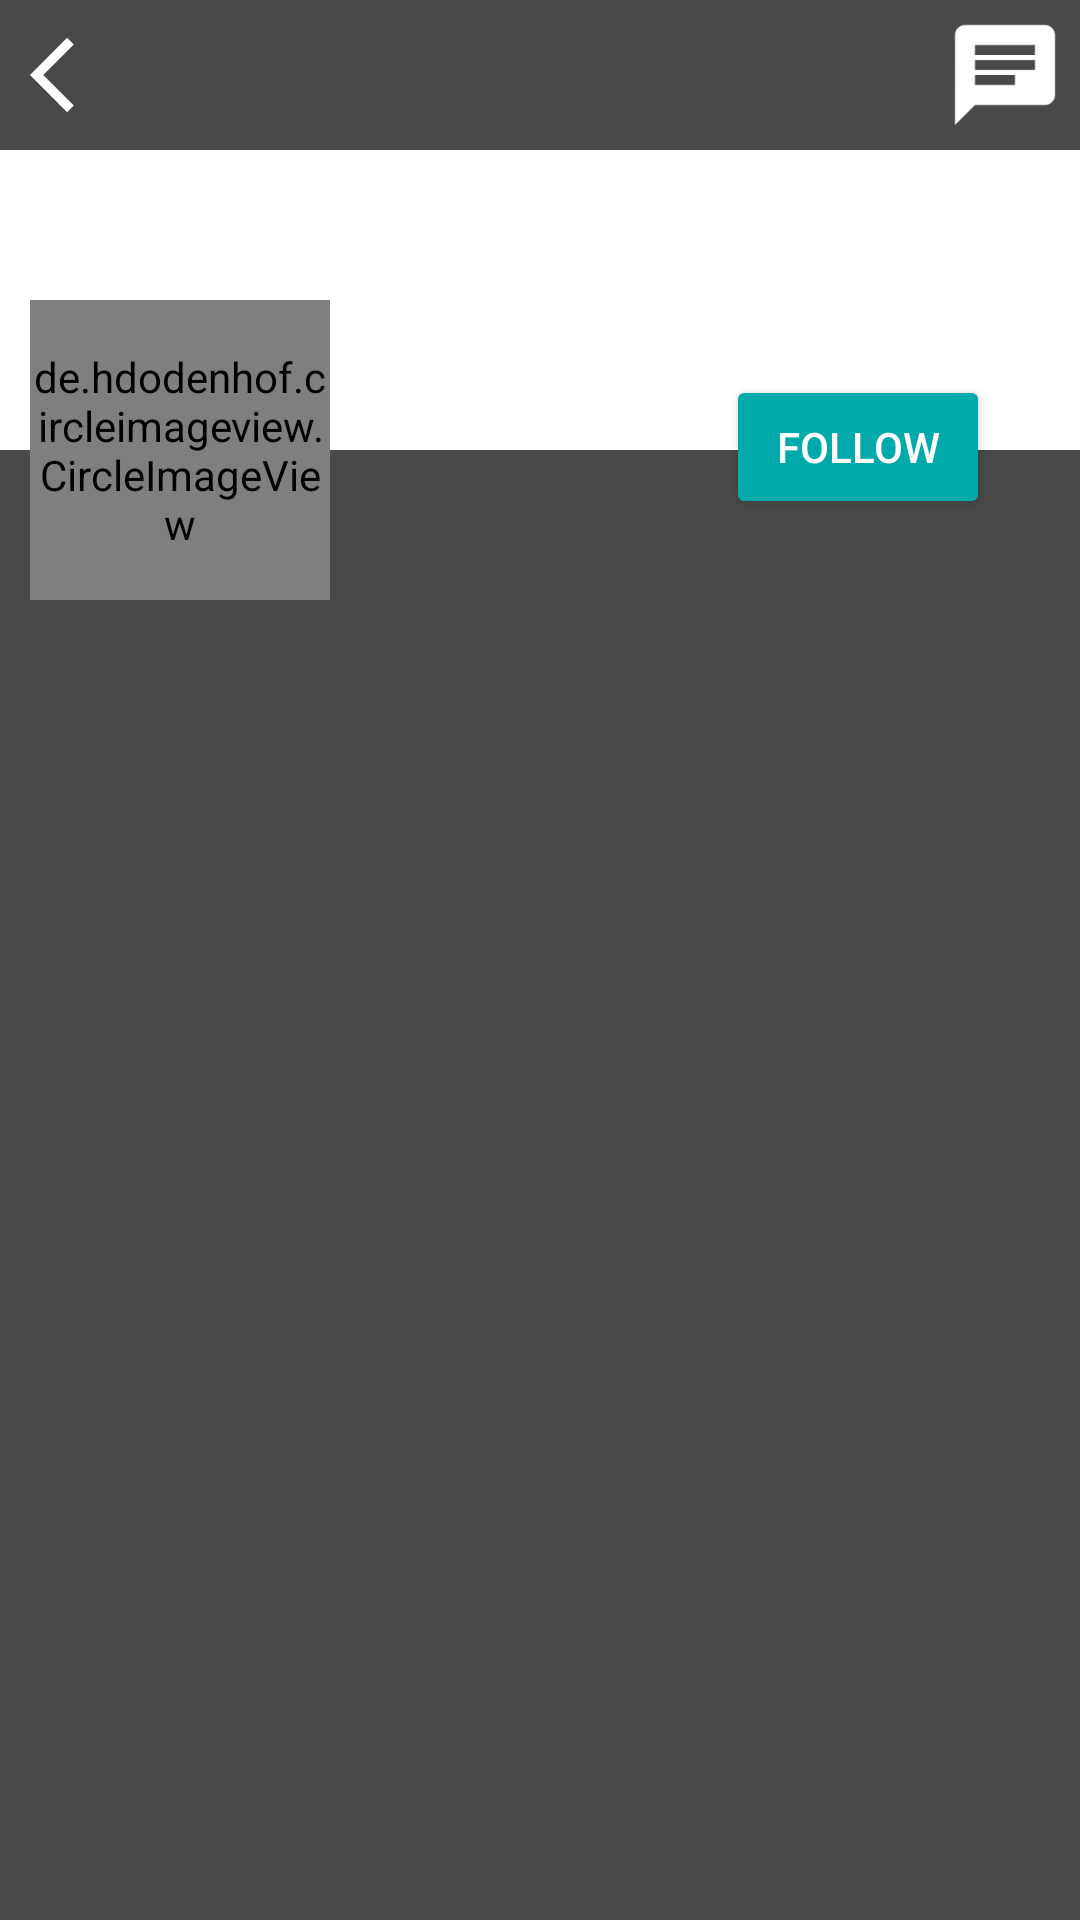

Android layout source for this screen:
<!-- AndroidManifest.xml: application theme Theme.Snapchat -->
<!-- res/layout/activity_clicked_user_profile.xml -->
<?xml version="1.0" encoding="utf-8"?>
<RelativeLayout xmlns:android="http://schemas.android.com/apk/res/android"
    xmlns:app="http://schemas.android.com/apk/res-auto"
    xmlns:tools="http://schemas.android.com/tools"
    android:layout_width="match_parent"
    android:background="@color/white"
    android:layout_height="match_parent">

    <RelativeLayout
        android:layout_width="match_parent"
        android:layout_height="match_parent"
        android:id="@+id/profileFragmentLayout">

        <RelativeLayout
            android:id="@+id/profileNameLayout"
            android:layout_width="match_parent"
            android:background="@color/background_color"
            android:layout_height="50dp">

            <ImageView
                android:id="@+id/backToMainMenuBtn"
                android:layout_width="30dp"
                android:layout_height="30dp"
                android:layout_marginStart="10dp"
                android:layout_marginTop="10dp"
                android:src="@drawable/ic_baseline_arrow_back_ios_24" />

            <TextView
                android:id="@+id/profileUsername"
                android:layout_width="match_parent"
                android:layout_height="50dp"
                android:layout_toEndOf="@id/backToMainMenuBtn"
                android:gravity="center_vertical"
                android:textColor="@color/text_color"
                android:textSize="20sp"
                android:textStyle="bold" />

            <ImageView
                android:id="@+id/goToUserChatActivityBtn"
                android:layout_width="40dp"
                android:layout_height="40dp"
                android:layout_alignParentEnd="true"
                android:layout_centerVertical="true"
                android:layout_marginEnd="5dp"
                android:src="@drawable/ic_baseline_chat_24" />

        </RelativeLayout>

        <ScrollView
            android:layout_width="match_parent"
            android:layout_height="match_parent"
            android:layout_below="@id/profileNameLayout"
            android:background="@drawable/background"
            android:overScrollMode="never"
            android:scrollbars="none">

            <RelativeLayout
                android:layout_width="match_parent"
                android:layout_height="match_parent">

                <ImageView
                    android:id="@+id/profileBannerImageView"
                    android:layout_width="match_parent"
                    android:layout_height="100dp"
                    android:background="@color/white"
                    android:scaleType="fitXY"
                    android:src="@drawable/banner" />

                <TextView
                    android:id="@+id/space"
                    android:layout_width="100dp"
                    android:layout_height="50dp" />

                <TextView
                    android:id="@+id/space2"
                    android:layout_width="100dp"
                    android:layout_height="75dp" />


                <de.hdodenhof.circleimageview.CircleImageView
                    android:id="@+id/profilePicImageView"
                    android:layout_width="100dp"
                    android:layout_height="100dp"
                    android:layout_below="@id/space"
                    android:layout_marginStart="10dp"
                    android:src="@drawable/profile"
                    app:civ_border_color="@color/text_color"
                    app:civ_border_width="3dp" />

                <TextView
                    android:id="@+id/profileDescriptionTextView"
                    android:layout_width="match_parent"
                    android:layout_height="wrap_content"
                    android:layout_below="@id/profilePicImageView"
                    android:layout_marginStart="10dp"
                    android:layout_marginTop="10dp"
                    android:text=""
                    android:textColor="@color/text_color"
                    android:textSize="18sp" />

                <Button
                    android:id="@+id/followBtn"
                    android:layout_width="wrap_content"
                    android:layout_height="wrap_content"
                    android:layout_below="@id/space2"
                    android:layout_alignParentEnd="true"
                    android:layout_marginEnd="30dp"
                    android:backgroundTint="@color/dark_aqua"
                    android:text="@string/follow"
                    android:textColor="@color/text_color" />

                <LinearLayout
                    android:id="@+id/profileImagesListLinearLayout"
                    android:layout_width="match_parent"
                    android:layout_height="match_parent"
                    android:layout_below="@id/profileDescriptionTextView"
                    android:layout_marginStart="2dp"
                    android:layout_marginTop="5dp"
                    android:layout_marginEnd="2dp"
                    android:orientation="horizontal">

                    <LinearLayout
                        android:id="@+id/layout1"
                        android:layout_width="0dp"
                        android:layout_height="match_parent"
                        android:layout_weight="1"
                        android:orientation="vertical" />


                    <LinearLayout
                        android:id="@+id/layout2"
                        android:layout_width="0dp"
                        android:layout_height="match_parent"
                        android:layout_weight="1"
                        android:orientation="vertical" />

                    <LinearLayout
                        android:id="@+id/layout3"
                        android:layout_width="0dp"
                        android:layout_height="match_parent"
                        android:layout_weight="1"
                        android:orientation="vertical" />

                </LinearLayout>

                <LinearLayout
                    android:id="@+id/noUploadsLayout"
                    android:visibility="gone"
                    android:layout_width="match_parent"
                    android:layout_height="wrap_content"
                    android:gravity="center"
                    android:layout_below="@id/profileImagesListLinearLayout"
                    android:layout_marginTop="50dp"
                    android:layout_alignParentBottom="true"
                    android:orientation="vertical">

                    <ImageView
                        android:layout_width="150dp"
                        android:layout_height="150dp"
                        android:src="@drawable/ic_baseline_hide_image_24"/>

                    <TextView
                        android:layout_width="match_parent"
                        android:layout_height="wrap_content"
                        android:gravity="center"
                        android:text="@string/user_no_uploads"
                        android:textSize="18sp"
                        android:textColor="@color/text_color"/>

                </LinearLayout>

            </RelativeLayout>

        </ScrollView>

    </RelativeLayout>

    <RelativeLayout
        android:layout_width="match_parent"
        android:layout_height="match_parent"
        android:background="@color/white"
        android:visibility="gone"
        android:id="@+id/profilePostsLayout">

        <RelativeLayout
            android:layout_width="match_parent"
            android:layout_height="50dp"
            android:id="@+id/actionBar">

            <ImageView
                android:id="@+id/backBtn"
                android:layout_width="30dp"
                android:layout_height="30dp"
                android:layout_centerVertical="true"
                android:foreground="@drawable/ic_baseline_arrow_back_24"
                android:foregroundTint="@color/text_color"
                android:layout_marginStart="5dp"/>

            <TextView
                android:layout_width="match_parent"
                android:layout_height="50dp"
                android:gravity="center_vertical"
                android:text="Posts"
                android:textSize="20sp"
                android:layout_marginStart="5dp"
                android:textColor="@color/text_color"
                android:textStyle="bold"
                android:layout_toEndOf="@id/backBtn"/>

        </RelativeLayout>

        <ListView
            android:layout_width="match_parent"
            android:layout_height="match_parent"
            android:overScrollMode="never"
            android:background="@null"
            android:scrollbars="none"
            android:divider="@null"
            android:dividerHeight="0dp"
            android:layout_below="@id/actionBar"
            android:id="@+id/postListView"/>

    </RelativeLayout>

    <RelativeLayout
        android:layout_width="match_parent"
        android:layout_height="match_parent"
        android:background="@color/white"
        android:visibility="gone"
        android:id="@+id/friendsRequestsLayout">

        <RelativeLayout
            android:id="@+id/friendRequestsTopBar"
            android:layout_width="match_parent"
            android:layout_height="50dp">

            <TextView
                android:layout_width="match_parent"
                android:layout_height="50dp"
                android:text="@string/friend_requests"
                android:textSize="18sp"
                android:gravity="center"
                android:textStyle="bold"
                android:textColor="@color/text_color"/>

            <ImageView
                android:id="@+id/friendsRequestsBackBtn"
                android:layout_width="30dp"
                android:layout_height="30dp"
                android:rotation="270"
                android:layout_marginStart="5dp"
                android:layout_marginTop="2dp"
                android:foreground="@drawable/ic_baseline_arrow_back_ios_24"
                android:foregroundTint="@color/dark_grey"/>

        </RelativeLayout>

        <ListView
            android:layout_width="match_parent"
            android:layout_height="match_parent"
            android:layout_below="@id/friendRequestsTopBar"
            android:id="@+id/friendsRequestsListView"/>

    </RelativeLayout>

</RelativeLayout>
<!-- resources referenced by this layout -->
<resources>
  <color name="background_color">#494949</color>
  <color name="dark_aqua">#00AAAA</color>
  <color name="dark_grey">#555555</color>
  <color name="text_color">#FFFFFF</color>
  <color name="white">#FFFFFF</color>
  <!-- drawable background (drawable) -->
  <?xml version="1.0" encoding="utf-8"?>
  <shape xmlns:android="http://schemas.android.com/apk/res/android">
  
      <gradient
          android:startColor="@color/background_color"
          android:endColor="@color/background_color"
          android:angle="270"/>
  
  </shape>
  <!-- drawable ic_baseline_arrow_back_24 (drawable) -->
  <vector xmlns:android="http://schemas.android.com/apk/res/android"
      android:width="24dp"
      android:height="24dp"
      android:viewportWidth="24"
      android:viewportHeight="24"
      android:tint="@color/text_color"
      android:autoMirrored="true">
    <path
        android:fillColor="@android:color/white"
        android:pathData="M20,11H7.83l5.59,-5.59L12,4l-8,8 8,8 1.41,-1.41L7.83,13H20v-2z"/>
  </vector>
  <!-- drawable ic_baseline_arrow_back_ios_24 (drawable) -->
  <vector xmlns:android="http://schemas.android.com/apk/res/android"
      xmlns:tools="http://schemas.android.com/tools"
      android:width="24dp"
      android:height="24dp"
      android:viewportWidth="24"
      android:viewportHeight="24"
      android:tint="@color/text_color"
      android:autoMirrored="true"
      tools:ignore="VectorRaster">
    <path
        android:fillColor="@android:color/white"
        android:pathData="M11.67,3.87L9.9,2.1 0,12l9.9,9.9 1.77,-1.77L3.54,12z"/>
  </vector>
  <!-- drawable ic_baseline_chat_24 (drawable) -->
  <vector xmlns:android="http://schemas.android.com/apk/res/android"
      android:width="24dp"
      android:height="24dp"
      android:viewportWidth="24"
      android:viewportHeight="24"
      android:tint="@color/text_color"
      android:autoMirrored="true">
    <path
        android:fillColor="@android:color/white"
        android:pathData="M20,2L4,2c-1.1,0 -1.99,0.9 -1.99,2L2,22l4,-4h14c1.1,0 2,-0.9 2,-2L22,4c0,-1.1 -0.9,-2 -2,-2zM6,9h12v2L6,11L6,9zM14,14L6,14v-2h8v2zM18,8L6,8L6,6h12v2z"/>
  </vector>
  <!-- drawable ic_baseline_hide_image_24 (drawable) -->
  <vector xmlns:android="http://schemas.android.com/apk/res/android"
      android:width="24dp"
      android:height="24dp"
      android:viewportWidth="24"
      android:viewportHeight="24"
      android:tint="@color/black">
    <path
        android:fillColor="@android:color/white"
        android:pathData="M21,5c0,-1.1 -0.9,-2 -2,-2H5.83L21,18.17V5z"/>
    <path
        android:fillColor="@android:color/white"
        android:pathData="M2.81,2.81L1.39,4.22L3,5.83V19c0,1.1 0.9,2 2,2h13.17l1.61,1.61l1.41,-1.41L2.81,2.81zM6,17l3,-4l2.25,3l0.82,-1.1l2.1,2.1H6z"/>
  </vector>
  <!-- drawable profile (drawable) -->
  <vector xmlns:android="http://schemas.android.com/apk/res/android"
      xmlns:tools="http://schemas.android.com/tools"
      android:width="24dp"
      android:height="24dp"
      android:viewportWidth="24"
      android:viewportHeight="24"
      android:tint="@color/text_color"
      tools:ignore="VectorRaster">
    <path
        android:fillColor="@android:color/white"
        android:pathData="M12,12c2.21,0 4,-1.79 4,-4s-1.79,-4 -4,-4 -4,1.79 -4,4 1.79,4 4,4zM12,14c-2.67,0 -8,1.34 -8,4v2h16v-2c0,-2.66 -5.33,-4 -8,-4z"/>
  </vector>
  <string name="follow">Follow</string>
  <string name="friend_requests">Friend requests</string>
  <string name="user_no_uploads">User hasn\'t uploaded anything yet</string>
  <color name="black">#000000</color>
</resources>
